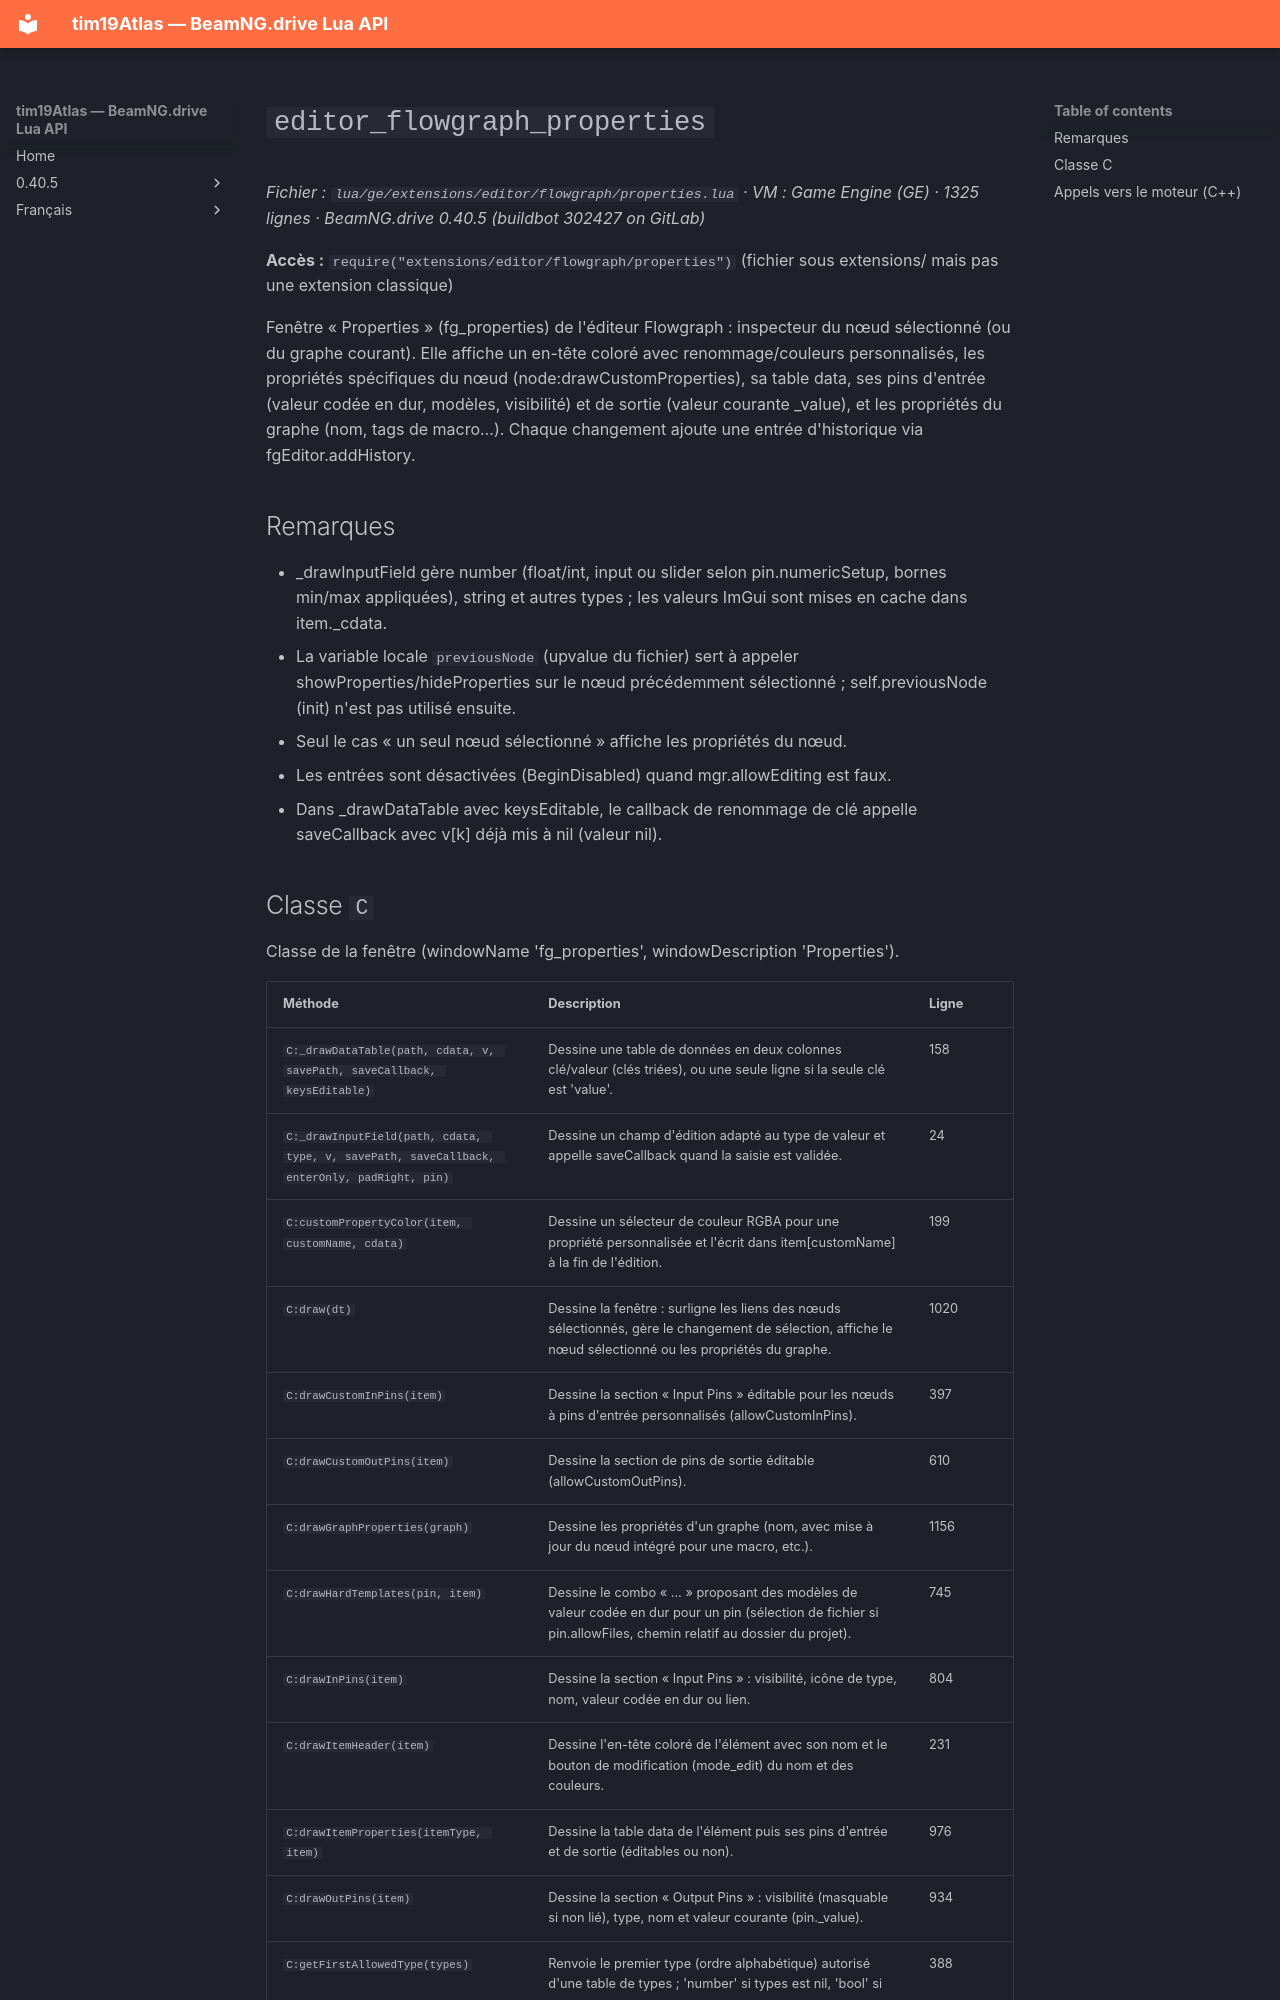

repository: Tim0219800/beamng-lua-atlas · page: fr/0.40.5/ge/extensions/editor/flowgraph/properties.html · generator: mkdocs

# `editor_flowgraph_properties`

*Fichier : `lua/ge/extensions/editor/flowgraph/properties.lua` · VM : Game Engine (GE) · 1325 lignes · BeamNG.drive 0.40.5 (buildbot 302427 on GitLab)*

**Accès :** `require("extensions/editor/flowgraph/properties")` (fichier sous extensions/ mais pas une extension classique)

Fenêtre « Properties » (fg_properties) de l'éditeur Flowgraph : inspecteur du nœud sélectionné (ou du graphe courant). Elle affiche un en-tête coloré avec renommage/couleurs personnalisés, les propriétés spécifiques du nœud (node:drawCustomProperties), sa table data, ses pins d'entrée (valeur codée en dur, modèles, visibilité) et de sortie (valeur courante _value), et les propriétés du graphe (nom, tags de macro…). Chaque changement ajoute une entrée d'historique via fgEditor.addHistory.

## Remarques

- _drawInputField gère number (float/int, input ou slider selon pin.numericSetup, bornes min/max appliquées), string et autres types ; les valeurs ImGui sont mises en cache dans item._cdata.
- La variable locale `previousNode` (upvalue du fichier) sert à appeler showProperties/hideProperties sur le nœud précédemment sélectionné ; self.previousNode (init) n'est pas utilisé ensuite.
- Seul le cas « un seul nœud sélectionné » affiche les propriétés du nœud.
- Les entrées sont désactivées (BeginDisabled) quand mgr.allowEditing est faux.
- Dans _drawDataTable avec keysEditable, le callback de renommage de clé appelle saveCallback avec v[k] déjà mis à nil (valeur nil).
